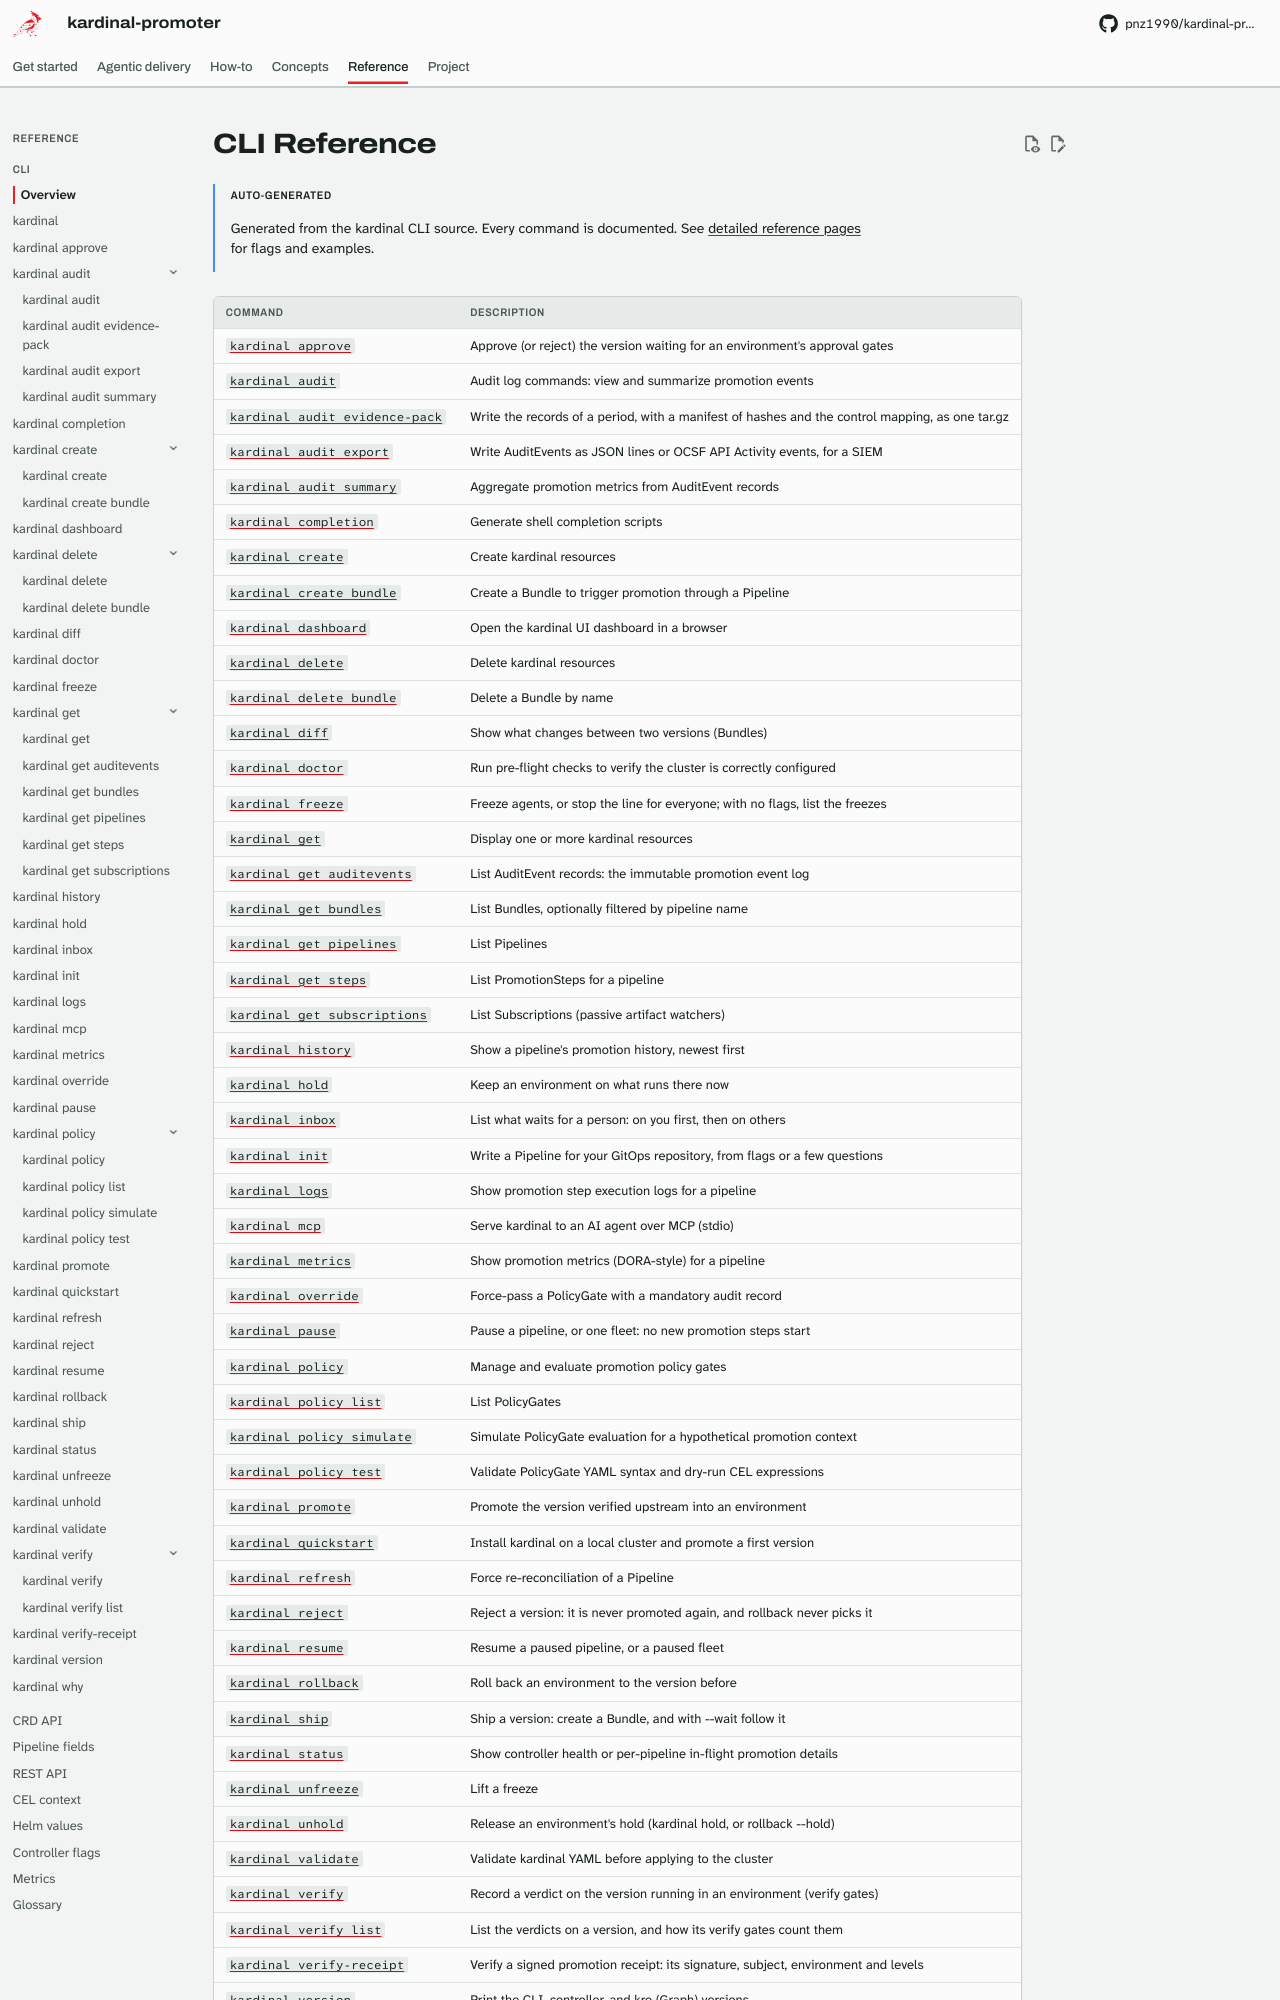

repository: pnz1990/kardinal-promoter · page: cli-reference/index.html · generator: mkdocs

# CLI Reference

<!-- AUTO-GENERATED — do not edit by hand.
     Run: go run ./hack/gen-cli-docs/main.go to regenerate. -->

!!! note "Auto-generated"
    Generated from the kardinal CLI source. Every command is documented.
    See [detailed reference pages](reference/cli/kardinal.md) for flags and examples.
